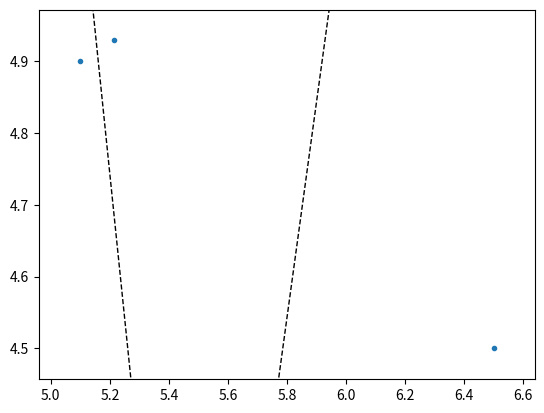

Reproduce this figure in Python.
import numpy as np
from scipy.spatial import Voronoi, voronoi_plot_2d
import matplotlib.pyplot as plt
points = np.array([ [3,5], [6,3], [8,4], [7,6], [5,7]])


vor = Voronoi(points)
vor2 = Voronoi(vor.vertices)

fig = voronoi_plot_2d(vor2)
plt.show()


